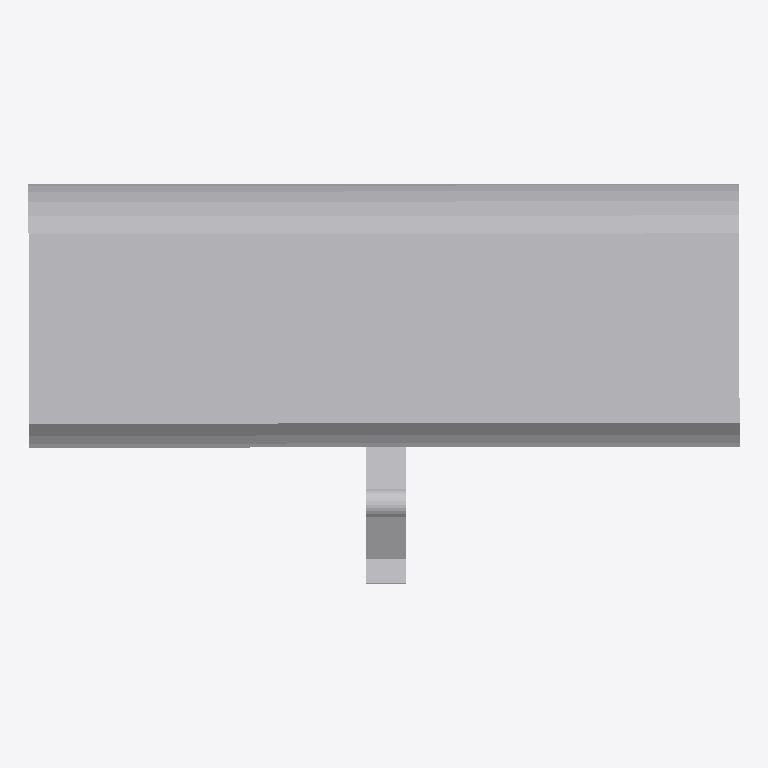
Plan cut of the same IFC building model at storey 'Ebene 0' (level 0.00 m, cut at 1.40 m), seen from above with north up, elements coloured by IFC class: 1 other element (light grey). No cut surface shows.
Extent 0.446 m × 0.251 m × 0.395 m (x, y, z). Storeys (1): Ebene 0 at 0.00 m. Elements (1): 1 IfcBuildingElementProxy.

HEADER;
FILE_DESCRIPTION(('ViewDefinition [CoordinationView_V2.0]','ExchangeRequirement []'),'2;1');
FILE_NAME('','2024-05-07T10:29:55',(''),(''),'ODA IFC SDK 22.6','22.1.1.516 - Exporter 22.1.1.516 - Default UI','');
FILE_SCHEMA(('IFC4'));
ENDSEC;
DATA;
#93=IFCPROJECT('3JkdSrIPPFBg8WI9Yiw3Uw',#20,'',$,$,'','',(#86),#83);
#105=IFCSITE('3JkdSrIPPFBg8WI9Yiw3Uu',#20,'Default',$,$,#104,$,$,.ELEMENT.,(42,24,53,508911),(-71,-15,-29,-58837),0.0,$,$);
#95=IFCBUILDING('3JkdSrIPPFBg8WI9Yiw3Ux',#20,'',$,$,#16,$,'',.ELEMENT.,$,$,#94);
#98=IFCBUILDINGSTOREY('3JkdSrIPPFBg8WI9XJ5yzH',#20,'Ebene 0',$,'Ebene:Ebene 1',#97,$,'Ebene 0',.ELEMENT.,0.0);
#264=IFCBUILDINGELEMENTPROXY('1i6pAm_OnA7es5OO9i1hn9',#20,'DB_Schallprojektor_Diffusstrahler:DB_Schallprojektor_Diffusstrahler:6764',$,'DB_Schallprojektor_Diffusstrahler:DB_Schallprojektor_Diffusstrahler',#263,#260,'6764',.NOTDEFINED.);
ENDSEC;
